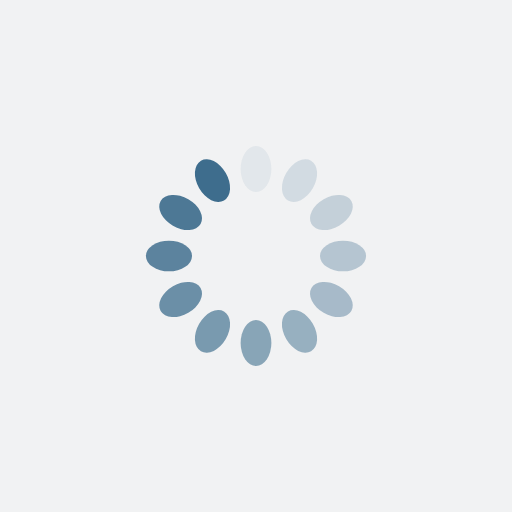
t = 0.00 s
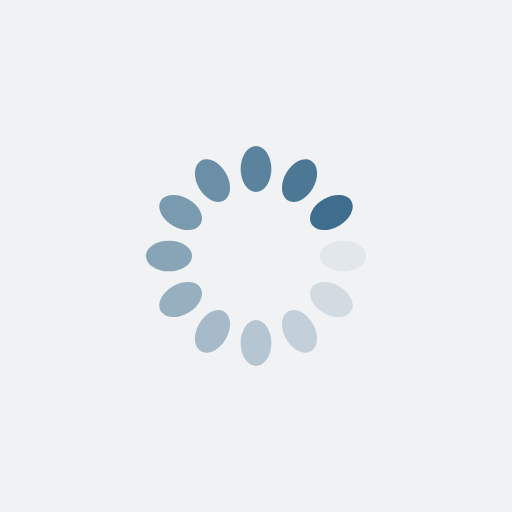
t = 0.25 s
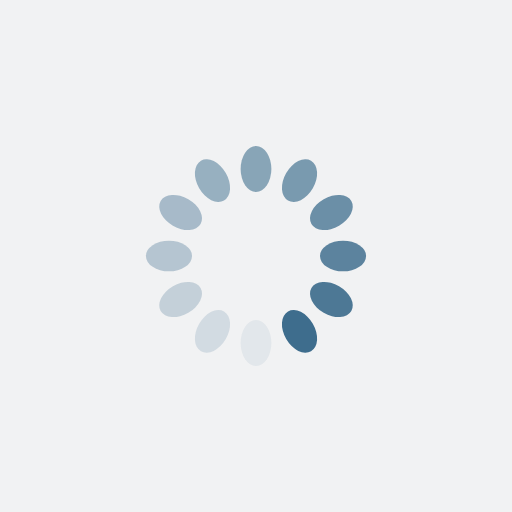
t = 0.50 s
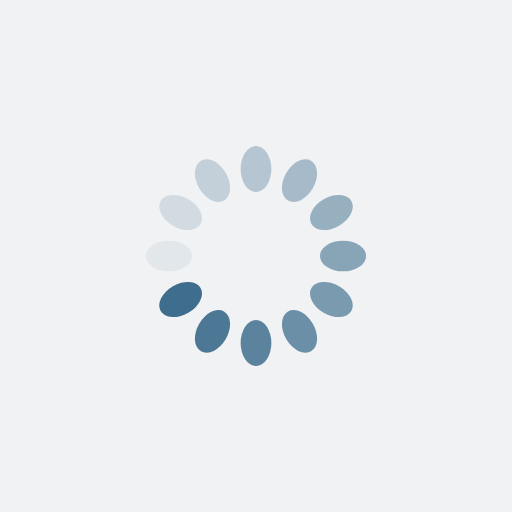
t = 0.75 s

The animated SVG that drew these frames (rendered in a browser with its animation timeline set to each time). Animation: 12 SMIL elements (animate=12); one cycle of 1.00 s, repeats indefinitely.

<?xml version="1.0" encoding="utf-8"?>
<svg xmlns="http://www.w3.org/2000/svg" xmlns:xlink="http://www.w3.org/1999/xlink" style="margin: auto; background: rgb(241, 242, 243); display: block; shape-rendering: auto;" width="200px" height="200px" viewBox="0 0 100 100" preserveAspectRatio="xMidYMid">
<g transform="rotate(0 50 50)">
  <rect x="47" y="28.5" rx="3" ry="4.5" width="6" height="9" fill="#3e6d8d">
    <animate attributeName="opacity" values="1;0" keyTimes="0;1" dur="1s" begin="-0.9166666666666666s" repeatCount="indefinite"></animate>
  </rect>
</g><g transform="rotate(30 50 50)">
  <rect x="47" y="28.5" rx="3" ry="4.5" width="6" height="9" fill="#3e6d8d">
    <animate attributeName="opacity" values="1;0" keyTimes="0;1" dur="1s" begin="-0.8333333333333334s" repeatCount="indefinite"></animate>
  </rect>
</g><g transform="rotate(60 50 50)">
  <rect x="47" y="28.5" rx="3" ry="4.5" width="6" height="9" fill="#3e6d8d">
    <animate attributeName="opacity" values="1;0" keyTimes="0;1" dur="1s" begin="-0.75s" repeatCount="indefinite"></animate>
  </rect>
</g><g transform="rotate(90 50 50)">
  <rect x="47" y="28.5" rx="3" ry="4.5" width="6" height="9" fill="#3e6d8d">
    <animate attributeName="opacity" values="1;0" keyTimes="0;1" dur="1s" begin="-0.6666666666666666s" repeatCount="indefinite"></animate>
  </rect>
</g><g transform="rotate(120 50 50)">
  <rect x="47" y="28.5" rx="3" ry="4.5" width="6" height="9" fill="#3e6d8d">
    <animate attributeName="opacity" values="1;0" keyTimes="0;1" dur="1s" begin="-0.5833333333333334s" repeatCount="indefinite"></animate>
  </rect>
</g><g transform="rotate(150 50 50)">
  <rect x="47" y="28.5" rx="3" ry="4.5" width="6" height="9" fill="#3e6d8d">
    <animate attributeName="opacity" values="1;0" keyTimes="0;1" dur="1s" begin="-0.5s" repeatCount="indefinite"></animate>
  </rect>
</g><g transform="rotate(180 50 50)">
  <rect x="47" y="28.5" rx="3" ry="4.5" width="6" height="9" fill="#3e6d8d">
    <animate attributeName="opacity" values="1;0" keyTimes="0;1" dur="1s" begin="-0.4166666666666667s" repeatCount="indefinite"></animate>
  </rect>
</g><g transform="rotate(210 50 50)">
  <rect x="47" y="28.5" rx="3" ry="4.5" width="6" height="9" fill="#3e6d8d">
    <animate attributeName="opacity" values="1;0" keyTimes="0;1" dur="1s" begin="-0.3333333333333333s" repeatCount="indefinite"></animate>
  </rect>
</g><g transform="rotate(240 50 50)">
  <rect x="47" y="28.5" rx="3" ry="4.5" width="6" height="9" fill="#3e6d8d">
    <animate attributeName="opacity" values="1;0" keyTimes="0;1" dur="1s" begin="-0.25s" repeatCount="indefinite"></animate>
  </rect>
</g><g transform="rotate(270 50 50)">
  <rect x="47" y="28.5" rx="3" ry="4.5" width="6" height="9" fill="#3e6d8d">
    <animate attributeName="opacity" values="1;0" keyTimes="0;1" dur="1s" begin="-0.16666666666666666s" repeatCount="indefinite"></animate>
  </rect>
</g><g transform="rotate(300 50 50)">
  <rect x="47" y="28.5" rx="3" ry="4.5" width="6" height="9" fill="#3e6d8d">
    <animate attributeName="opacity" values="1;0" keyTimes="0;1" dur="1s" begin="-0.08333333333333333s" repeatCount="indefinite"></animate>
  </rect>
</g><g transform="rotate(330 50 50)">
  <rect x="47" y="28.5" rx="3" ry="4.5" width="6" height="9" fill="#3e6d8d">
    <animate attributeName="opacity" values="1;0" keyTimes="0;1" dur="1s" begin="0s" repeatCount="indefinite"></animate>
  </rect>
</g>
<!-- [ldio] generated by https://loading.io/ --></svg>